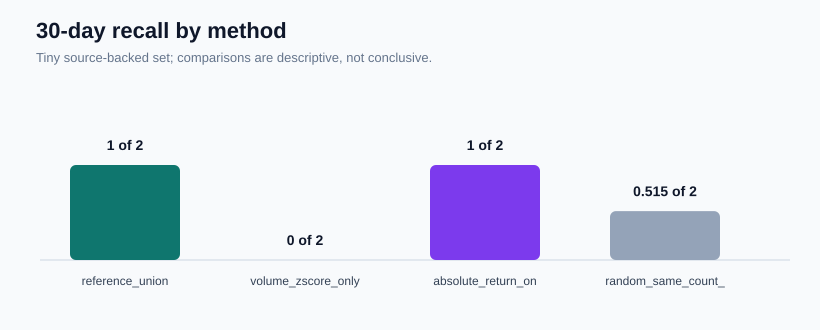

The table this chart was drawn from, first rows:
method, flag_count, flags_per_ticker_year, recall_30d, recall_60d, precision_at_20, negative_control_flags_30d
reference_union, 1335, 3.38, 0.5, 0.3333, 0.0, 0.0
volume_zscore_only, 192.0, 0.486, 0.0, 0.0, 0.0, 0.0
absolute_return_only, 1162, 2.942, 0.5, 0.3333, 0.0, 0.0
random_same_count_mean_1000_seeds, 1335, 3.38, 0.2575, 0.297, 0.00035, 0.395
